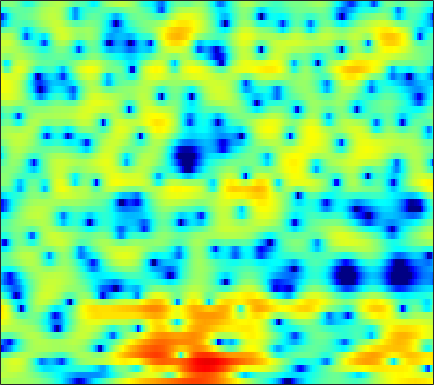

Source data for this figure (header and first rows):
1.5394, 1.5593, 1.6326, 1.6918, 1.7015, 1.6833, 1.6278, 1.5777, 1.5012, 1.4233, 1.3425, 1.2748, 1.1736, 1.045, 0.91887, 0.72337, 0.48093, 0.25989, -0.081685, -0.4812, -0.9375, -1.3198, -1.8974, -2.5349
2.59, 2.577, 2.558, 2.527, 2.485, 2.407, 2.293, 2.183, 1.999, 1.774, 1.508, 1.278, 0.9399, 0.5618, 0.2541, -0.1843, -0.651, -1.019, -1.521, -2.033, -2.551, -2.939, -3.46, -3.992
1.477, 2.072, 2.705, 3.166, 3.405, 3.59, 3.616, 3.543, 3.305, 2.912, 2.369, 1.86, 1.046, 0.07533, -0.7516, -1.977, -3.299, -4.299, -5.549, -6.541, -7.105, -7.269, -7.214, -6.988
1.794, 2.343, 2.95, 3.415, 3.695, 3.953, 4.074, 4.07, 3.917, 3.573, 3.021, 2.444, 1.444, 0.1265, -1.108, -3.144, -5.753, -8.083, -11.18, -12.42, -11.26, -10.1, -9.091, -8.837
-2.853, -2.529, -1.925, -1.204, -0.6488, 0.07396, 0.7385, 1.176, 1.666, 2.022, 2.224, 2.272, 2.198, 1.981, 1.753, 1.369, 0.9384, 0.6123, 0.2222, -0.1222, -0.4223, -0.636, -0.9538, -1.359
-19.04, -16.26, -13.9, -12.08, -10.75, -8.827, -6.847, -5.452, -3.758, -2.303, -1.104, -0.3674, 0.4224, 1.009, 1.345, 1.659, 1.854, 1.941, 1.992, 1.982, 1.932, 1.88, 1.788, 1.679
-11.36, -12.5, -14.55, -17.09, -17.76, -14.62, -10.51, -7.967, -5.3, -3.252, -1.663, -0.7192, 0.2754, 1.017, 1.438, 1.837, 2.079, 2.18, 2.216, 2.168, 2.056, 1.95, 1.798, 1.657
-1.405, -1.659, -1.929, -2.043, -1.978, -1.684, -1.192, -0.735, -0.06801, 0.583, 1.163, 1.527, 1.91, 2.156, 2.244, 2.234, 2.088, 1.885, 1.494, 0.9751, 0.342, -0.2009, -0.9627, -1.714
2.882, 2.734, 2.544, 2.36, 2.243, 2.126, 2.051, 2.012, 1.979, 1.959, 1.926, 1.875, 1.758, 1.567, 1.356, 0.9654, 0.4348, -0.0776, -0.9316, -2.002, -3.347, -4.582, -6.622, -9.37
4.795, 4.501, 4.073, 3.598, 3.222, 2.709, 2.217, 1.865, 1.45, 1.096, 0.8118, 0.6341, 0.4103, 0.167, -0.06676, -0.4692, -1.028, -1.581, -2.51, -3.675, -5.085, -6.282, -8.02, -9.792
6.633, 6.069, 5.205, 4.216, 3.379, 2.151, 0.8488, -0.1378, -1.307, -2.092, -2.293, -2.092, -1.581, -1.037, -0.7097, -0.4874, -0.5686, -0.8315, -1.511, -2.586, -4.091, -5.554, -8.071, -11.43
7.011, 6.221, 4.97, 3.493, 2.204, 0.1634, -2.402, -4.894, -9.869, -22.19, -15.73, -9.39, -4.956, -2.276, -0.8969, 0.3651, 1.079, 1.32, 1.267, 0.7865, -0.09363, -1.029, -2.562, -4.342
3.559, 2.668, 1.277, -0.3365, -1.652, -3.494, -5.224, -6.276, -7.14, -7.176, -6.29, -5.157, -3.401, -1.636, -0.4494, 0.8777, 1.883, 2.418, 2.854, 3.002, 2.883, 2.641, 2.148, 1.515
-1.985, -2.869, -4.397, -6.443, -8.368, -11.8, -17.05, -22.17, -18.35, -12.67, -8.897, -6.703, -4.293, -2.302, -1.034, 0.387, 1.546, 2.23, 2.921, 3.386, 3.632, 3.688, 3.607, 3.362
-7.044, -7.808, -9.001, -10.32, -11.31, -12.53, -13.36, -13.4, -12.4, -10.52, -8.311, -6.692, -4.69, -2.922, -1.754, -0.4094, 0.7021, 1.397, 2.151, 2.715, 3.108, 3.3, 3.428, 3.429
-10.21, -11.56, -13.7, -15.89, -16.83, -16.2, -14.2, -12.52, -10.38, -8.386, -6.535, -5.245, -3.671, -2.271, -1.342, -0.2562, 0.6569, 1.232, 1.87, 2.367, 2.739, 2.941, 3.122, 3.21
-9.225, -10.65, -13.14, -16.15, -17.6, -15.99, -12.66, -10.4, -7.912, -5.893, -4.206, -3.122, -1.873, -0.8246, -0.1587, 0.586, 1.182, 1.541, 1.911, 2.179, 2.371, 2.477, 2.587, 2.661
-4.839, -5.176, -5.58, -5.772, -5.725, -5.3, -4.554, -3.858, -2.847, -1.842, -0.9082, -0.2895, 0.4148, 0.965, 1.277, 1.543, 1.651, 1.641, 1.504, 1.284, 1.038, 0.8877, 0.7892, 0.8512
-2.049, -1.952, -1.77, -1.511, -1.259, -0.8425, -0.3315, 0.08053, 0.6422, 1.179, 1.643, 1.936, 2.215, 2.345, 2.326, 2.123, 1.679, 1.159, 0.1909, -1.13, -2.78, -4.066, -5.207, -4.825
-2.302, -2.107, -1.73, -1.227, -0.7627, -0.1033, 0.5587, 1.033, 1.591, 2.044, 2.366, 2.524, 2.613, 2.559, 2.413, 2.06, 1.47, 0.831, -0.3704, -2.155, -4.81, -7.633, -11.75, -9.862
-6.542, -6.927, -6.63, -5.358, -4.101, -2.462, -1.11, -0.3134, 0.4628, 0.9413, 1.164, 1.186, 1.092, 0.9269, 0.8042, 0.6713, 0.5783, 0.4974, 0.3194, 0.05729, -0.2686, -0.4542, -0.5061, -0.2258
-11.92, -17.13, -18.96, -10.81, -7.305, -4.289, -2.356, -1.416, -0.7108, -0.5669, -0.9196, -1.521, -2.684, -3.999, -4.665, -4.456, -3.152, -1.978, -0.5638, 0.5558, 1.4, 1.882, 2.386, 2.776
-4.532, -4.706, -4.503, -3.774, -3.01, -1.994, -1.177, -0.7681, -0.5766, -0.857, -1.715, -2.828, -5.217, -9.251, -13.61, -12.39, -6.722, -3.87, -1.271, 0.4808, 1.673, 2.295, 2.854, 3.169
-2.176, -2.033, -1.75, -1.357, -1.036, -0.5933, -0.2104, -0.003301, 0.1365, 0.08527, -0.1877, -0.5121, -1.035, -1.494, -1.643, -1.44, -0.808, -0.1829, 0.668, 1.367, 1.842, 2.041, 2.089, 1.903
-2.938, -2.716, -2.316, -1.812, -1.41, -0.8424, -0.2935, 0.07524, 0.5008, 0.8311, 1.078, 1.205, 1.338, 1.461, 1.566, 1.733, 1.914, 2.046, 2.182, 2.199, 2.059, 1.812, 1.253, 0.3844
-6.527, -6.24, -5.515, -4.545, -3.706, -2.602, -1.558, -0.8452, -0.01662, 0.6792, 1.266, 1.633, 2.043, 2.371, 2.563, 2.762, 2.889, 2.923, 2.867, 2.69, 2.351, 1.966, 1.227, 0.178
-16.34, -15.94, -12.86, -9.582, -7.545, -5.351, -3.615, -2.538, -1.343, -0.3556, 0.442, 0.9551, 1.521, 1.967, 2.232, 2.491, 2.654, 2.711, 2.7, 2.592, 2.369, 2.127, 1.702, 1.132
-16.98, -16.49, -13.5, -10.33, -8.347, -6.276, -4.675, -3.703, -2.602, -1.666, -0.8476, -0.3011, 0.3309, 0.8485, 1.159, 1.456, 1.625, 1.69, 1.727, 1.712, 1.695, 1.688, 1.693, 1.698
-8.174, -7.592, -6.76, -5.947, -5.409, -4.849, -4.459, -4.239, -3.88, -3.354, -2.574, -1.914, -1.045, -0.3246, 0.05495, 0.3384, 0.3511, 0.2046, -0.1006, -0.3679, -0.3553, -0.09103, 0.5346, 1.347
-2.558, -2.163, -1.912, -1.979, -2.352, -3.265, -4.87, -6.598, -9.434, -10.14, -7.278, -4.965, -2.628, -1.148, -0.5173, -0.2595, -0.6722, -1.486, -3.442, -6.572, -9.448, -7.64, -3.29, -0.03498
0.2518, 0.4037, 0.3474, -0.05389, -0.6013, -1.783, -3.592, -5.372, -7.882, -8.655, -6.76, -5.008, -3.133, -1.919, -1.386, -1.16, -1.44, -1.976, -3.135, -4.664, -5.369, -4.444, -2.021, 0.4394
0.2828, 0.3998, 0.413, 0.2245, -0.03273, -0.5554, -1.211, -1.747, -2.401, -2.855, -3.117, -3.183, -3.217, -3.243, -3.261, -3.203, -3.044, -2.849, -2.47, -1.952, -1.246, -0.5897, 0.4177, 1.432
-0.4948, -0.2074, 0.1199, 0.3207, 0.3637, 0.2869, 0.05065, -0.244, -0.8043, -1.524, -2.442, -3.294, -4.711, -6.375, -7.607, -8.403, -7.59, -6.281, -4.382, -2.608, -1.133, -0.1876, 0.9129, 1.796
-2.874, -1.988, -0.9183, -0.06277, 0.3933, 0.7691, 0.8462, 0.7234, 0.3033, -0.4466, -1.582, -2.772, -4.95, -8.194, -11.91, -17.75, -12.93, -8.862, -5.258, -2.817, -1.05, -0.01918, 1.063, 1.899
-7.032, -4.564, -2.245, -0.6631, 0.1936, 0.9505, 1.349, 1.442, 1.321, 0.9128, 0.2399, -0.4128, -1.437, -2.514, -3.204, -3.711, -3.578, -3.138, -2.285, -1.372, -0.5314, 0.03073, 0.6593, 1.169
-4.229, -2.851, -1.248, 0.01274, 0.7498, 1.469, 1.938, 2.126, 2.183, 2.054, 1.765, 1.465, 0.975, 0.4466, 0.07074, -0.3913, -0.7449, -0.9406, -1.119, -1.209, -1.206, -1.149, -1.007, -0.8425
-0.4393, 0.06721, 0.7536, 1.41, 1.823, 2.281, 2.602, 2.754, 2.837, 2.798, 2.638, 2.435, 2.07, 1.586, 1.14, 0.433, -0.4138, -1.129, -2.193, -3.283, -4.205, -4.632, -4.71, -4.378
1.161, 1.46, 1.851, 2.194, 2.413, 2.644, 2.795, 2.874, 2.945, 2.956, 2.898, 2.795, 2.553, 2.138, 1.675, 0.8216, -0.409, -1.652, -3.887, -7.2, -12.3, -16.65, -13.49, -9.078
0.7089, 1.07, 1.446, 1.64, 1.687, 1.615, 1.49, 1.413, 1.424, 1.599, 1.893, 2.13, 2.349, 2.383, 2.243, 1.783, 0.9664, 0.07657, -1.495, -3.497, -5.565, -6.546, -6.281, -4.964
-2.258, -1.437, -0.7977, -0.7038, -0.9956, -1.899, -3.268, -4.393, -5.146, -4.184, -2.312, -0.961, 0.4441, 1.39, 1.831, 2.09, 2.043, 1.848, 1.423, 0.9537, 0.5265, 0.3239, 0.2301, 0.3295
-4.782, -3.442, -2.498, -2.357, -2.811, -4.236, -6.996, -10.4, -15.48, -10.57, -5.762, -3.439, -1.344, 0.01189, 0.6892, 1.263, 1.563, 1.673, 1.715, 1.695, 1.663, 1.656, 1.679, 1.739
-2.288, -1.528, -0.8677, -0.6579, -0.7713, -1.228, -1.887, -2.335, -2.647, -2.417, -1.808, -1.271, -0.6192, -0.1394, 0.08985, 0.2709, 0.3426, 0.3567, 0.3893, 0.4313, 0.54, 0.6456, 0.8262, 1.006
1.469, 1.823, 2.144, 2.27, 2.252, 2.085, 1.818, 1.576, 1.241, 0.9206, 0.5881, 0.3177, -0.09847, -0.6227, -1.074, -1.735, -2.374, -2.777, -3.101, -3.079, -2.763, -2.396, -1.851, -1.333
3.978, 4.136, 4.23, 4.206, 4.102, 3.858, 3.485, 3.118, 2.532, 1.797, 0.9151, 0.1315, -1.11, -2.604, -3.905, -5.953, -8.332, -10.17, -11.91, -11.49, -9.635, -8.126, -6.429, -5.142
5.125, 5.12, 5.037, 4.86, 4.658, 4.294, 3.797, 3.33, 2.548, 1.554, 0.3136, -0.8067, -2.575, -4.715, -6.599, -9.605, -13.33, -16.93, -22.58, -20.17, -15.2, -12.58, -10.09, -8.437
5.544, 5.355, 5.093, 4.811, 4.589, 4.242, 3.804, 3.38, 2.624, 1.623, 0.3034, -0.9157, -2.905, -5.328, -7.465, -10.57, -13.63, -15.21, -15.8, -14.75, -13.04, -11.7, -10.21, -9.16
5.284, 4.728, 4.144, 3.854, 3.821, 3.9, 3.946, 3.864, 3.532, 2.875, 1.848, 0.8021, -1.039, -3.464, -5.82, -10.02, -16.77, -26.44, -19, -13.2, -10.18, -8.785, -7.616, -7.142
2.682, 0.5743, -2.001, -1.944, -0.3754, 1.779, 3.29, 3.999, 4.467, 4.439, 3.981, 3.373, 2.271, 0.8283, -0.4315, -2.203, -3.837, -4.624, -4.885, -4.454, -3.801, -3.382, -3.055, -3.114
0.0691, -2.506, -6.234, -5.859, -3.301, -0.4136, 1.465, 2.395, 3.114, 3.377, 3.274, 3.003, 2.458, 1.743, 1.157, 0.3713, -0.3339, -0.753, -1.125, -1.328, -1.379, -1.372, -1.376, -1.468
1.58, 1.046, 0.5319, 0.4179, 0.5869, 1.009, 1.446, 1.702, 1.867, 1.853, 1.671, 1.436, 1.007, 0.4997, 0.09876, -0.4656, -0.989, -1.348, -1.745, -1.996, -2.083, -2.035, -1.895, -1.661
2.675, 2.63, 2.544, 2.436, 2.341, 2.181, 1.977, 1.747, 1.371, 0.9015, 0.3821, -0.01446, -0.5424, -1.059, -1.469, -2.062, -2.745, -3.308, -4.05, -4.567, -4.627, -4.295, -3.448, -2.43
3.244, 3.376, 3.411, 3.292, 3.1, 2.684, 2.058, 1.443, 0.4422, -0.7497, -1.99, -2.783, -3.431, -3.656, -3.732, -3.966, -4.685, -5.707, -8.024, -11.95, -14.82, -11.38, -6.51, -3.272
2.224, 2.398, 2.496, 2.445, 2.277, 1.829, 1.015, 0.1275, -1.622, -4.232, -8.209, -12.41, -14.24, -9.588, -7.122, -5.306, -4.654, -4.788, -5.674, -6.928, -7.178, -5.933, -3.334, -0.9496
-1.823, -1.647, -1.267, -0.859, -0.6404, -0.5718, -0.8489, -1.361, -2.492, -4.16, -6.266, -7.725, -8.153, -6.691, -5.306, -3.749, -2.651, -2.089, -1.546, -1.083, -0.5168, 0.02386, 0.883, 1.773
-10.48, -10.09, -7.925, -5.672, -4.354, -3.132, -2.425, -2.193, -2.155, -2.34, -2.578, -2.681, -2.612, -2.256, -1.853, -1.216, -0.5785, -0.1184, 0.4566, 0.9927, 1.507, 1.878, 2.329, 2.723
-16.39, -15.44, -10.75, -7.278, -5.476, -3.813, -2.764, -2.237, -1.805, -1.573, -1.425, -1.314, -1.126, -0.8513, -0.5736, -0.1427, 0.3347, 0.7065, 1.193, 1.653, 2.064, 2.333, 2.62, 2.807
-5.286, -5.07, -4.383, -3.499, -2.859, -2.169, -1.722, -1.532, -1.47, -1.528, -1.627, -1.669, -1.606, -1.38, -1.106, -0.6343, -0.07777, 0.3453, 0.8864, 1.375, 1.792, 2.052, 2.328, 2.494
-0.6716, -0.4418, -0.1685, 0.03642, 0.1032, 0.03242, -0.2539, -0.6605, -1.427, -2.419, -3.51, -4.223, -4.688, -4.393, -3.786, -2.747, -1.722, -1.042, -0.2832, 0.3193, 0.7934, 1.084, 1.413, 1.697
